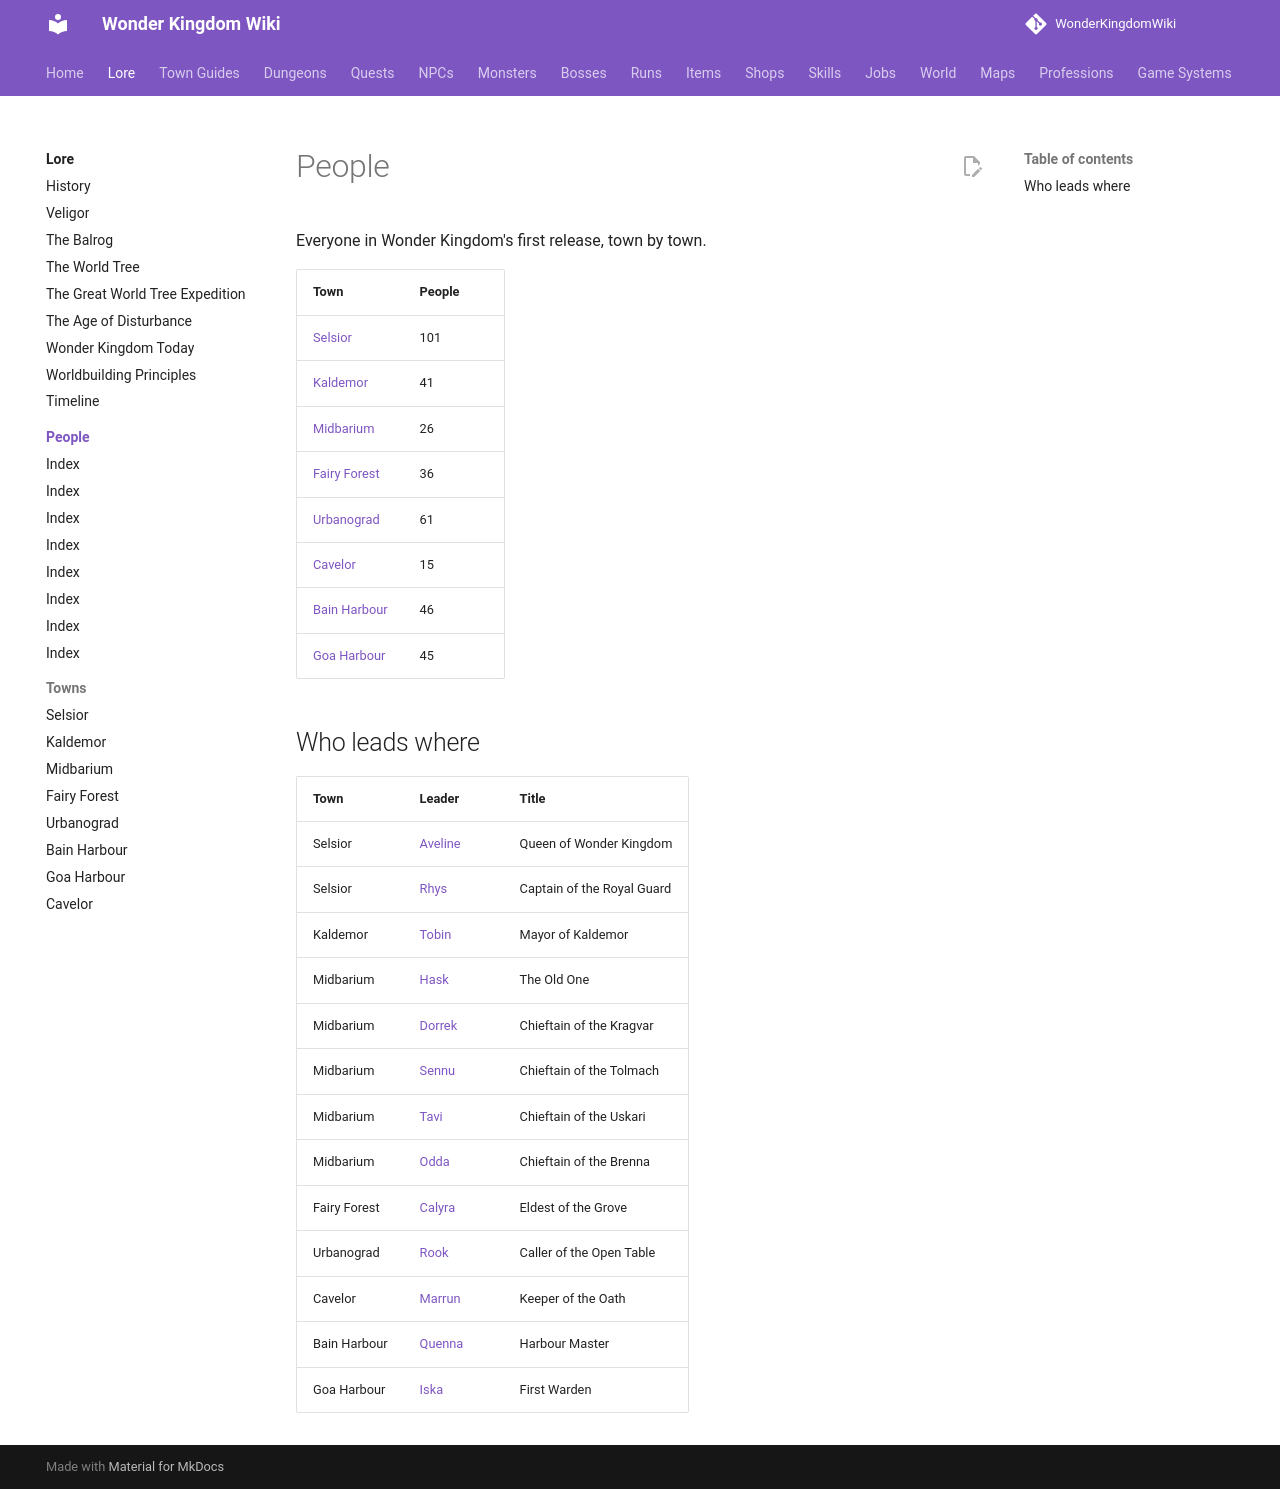

repository: alonohana627/WonderKingdomWiki · page: lore/people/index.html · generator: mkdocs

<!-- Generated by tools/people.py from data/people/. Do not edit: changes are overwritten. -->

# People

Everyone in Wonder Kingdom's first release, town by town.

| Town | People |
|---|---|
| [Selsior](selsior/index.md) | 101 |
| [Kaldemor](kaldemor/index.md) | 41 |
| [Midbarium](midbarium/index.md) | 26 |
| [Fairy Forest](fairy-forest/index.md) | 36 |
| [Urbanograd](urbanograd/index.md) | 61 |
| [Cavelor](cavelor/index.md) | 15 |
| [Bain Harbour](bain-harbour/index.md) | 46 |
| [Goa Harbour](goa-harbour/index.md) | 45 |

## Who leads where

| Town | Leader | Title |
|---|---|---|
| Selsior | [Aveline](selsior/queen_aveline.md) | Queen of Wonder Kingdom |
| Selsior | [Rhys](selsior/rhys.md) | Captain of the Royal Guard |
| Kaldemor | [Tobin](kaldemor/tobin.md) | Mayor of Kaldemor |
| Midbarium | [Hask](midbarium/old_one_hask.md) | The Old One |
| Midbarium | [Dorrek](midbarium/dorrek_kragvar.md) | Chieftain of the Kragvar |
| Midbarium | [Sennu](midbarium/sennu_tolmach.md) | Chieftain of the Tolmach |
| Midbarium | [Tavi](midbarium/tavi_uskari.md) | Chieftain of the Uskari |
| Midbarium | [Odda](midbarium/odda_brenna.md) | Chieftain of the Brenna |
| Fairy Forest | [Calyra](fairy-forest/eldest_calyra.md) | Eldest of the Grove |
| Urbanograd | [Rook](urbanograd/rook_tallow.md) | Caller of the Open Table |
| Cavelor | [Marrun](cavelor/keeper_marrun.md) | Keeper of the Oath |
| Bain Harbour | [Quenna](bain-harbour/harbour_master_quenna.md) | Harbour Master |
| Goa Harbour | [Iska](goa-harbour/first_warden_iska.md) | First Warden |
